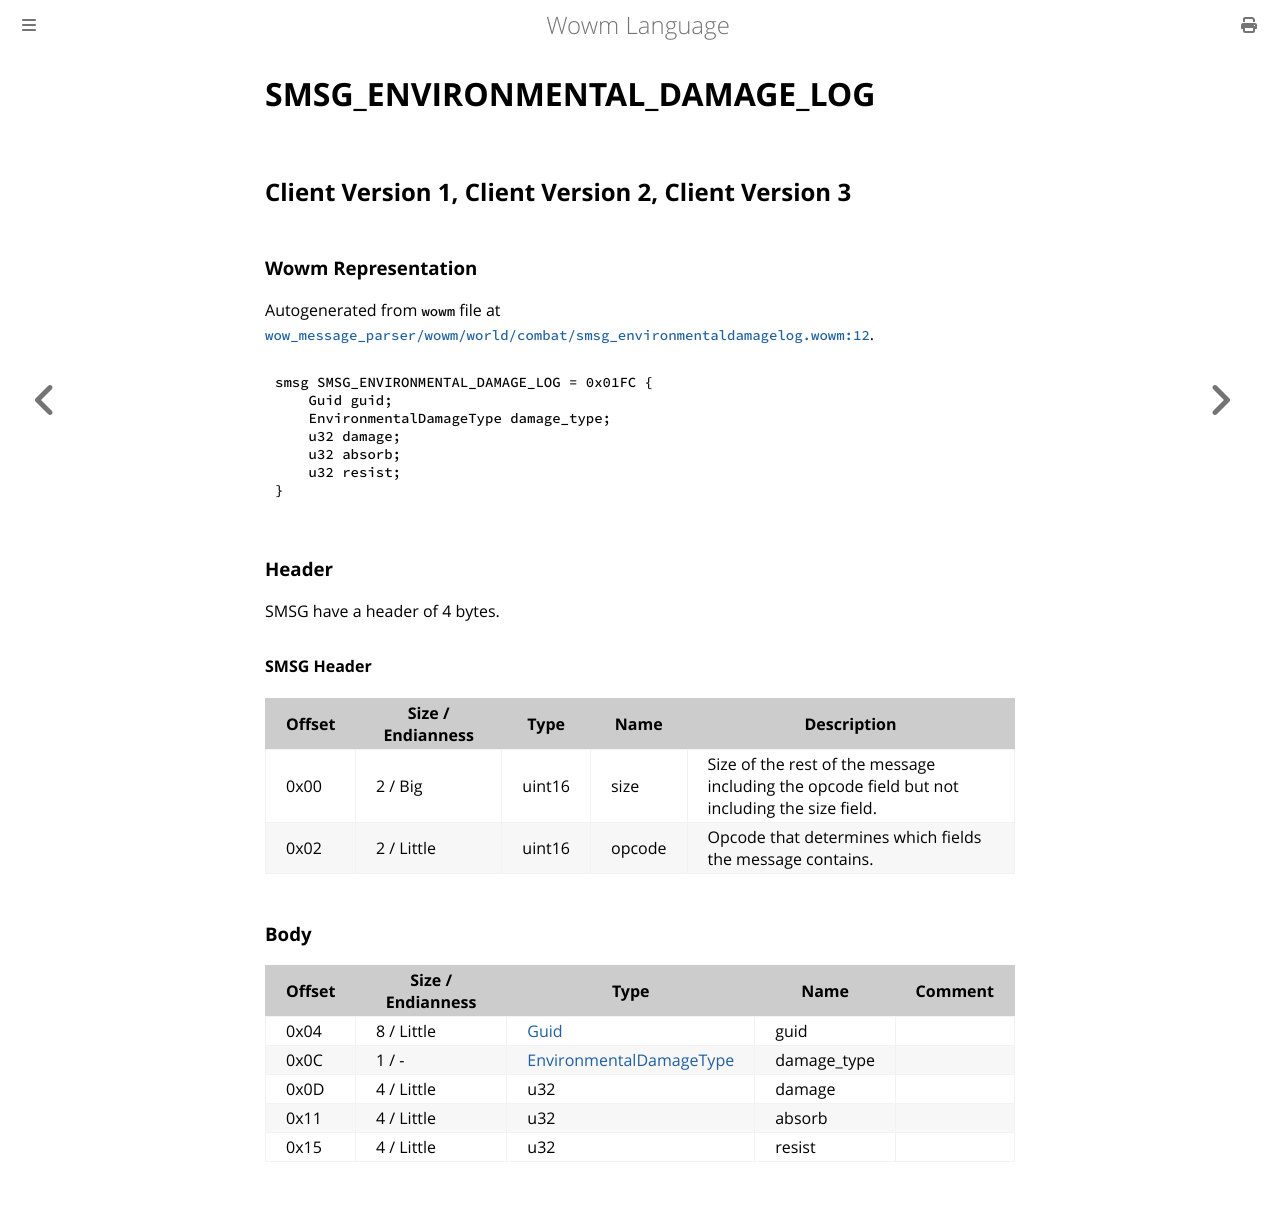

repository: gtker/wow_messages · page: docs/smsg_environmental_damage_log.html · generator: mdbook

# SMSG_ENVIRONMENTAL_DAMAGE_LOG

## Client Version 1, Client Version 2, Client Version 3

### Wowm Representation

Autogenerated from `wowm` file at [`wow_message_parser/wowm/world/combat/smsg_environmentaldamagelog.wowm:12`](https://github.com/gtker/wow_messages/tree/main/wow_message_parser/wowm/world/combat/smsg_environmentaldamagelog.wowm#L12).
```rust,ignore
smsg SMSG_ENVIRONMENTAL_DAMAGE_LOG = 0x01FC {
    Guid guid;
    EnvironmentalDamageType damage_type;
    u32 damage;
    u32 absorb;
    u32 resist;
}
```
### Header

SMSG have a header of 4 bytes.

#### SMSG Header

| Offset | Size / Endianness | Type   | Name   | Description |
| ------ | ----------------- | ------ | ------ | ----------- |
| 0x00   | 2 / Big           | uint16 | size   | Size of the rest of the message including the opcode field but not including the size field.|
| 0x02   | 2 / Little        | uint16 | opcode | Opcode that determines which fields the message contains.|

### Body

| Offset | Size / Endianness | Type | Name | Comment |
| ------ | ----------------- | ---- | ---- | ------- |
| 0x04 | 8 / Little | [Guid](../types/packed-guid.md) | guid |  |
| 0x0C | 1 / - | [EnvironmentalDamageType](environmentaldamagetype.md) | damage_type |  |
| 0x0D | 4 / Little | u32 | damage |  |
| 0x11 | 4 / Little | u32 | absorb |  |
| 0x15 | 4 / Little | u32 | resist |  |
